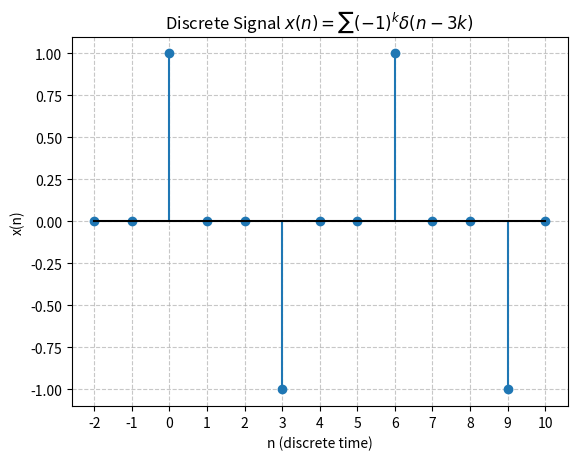

The script that saved this image:
import numpy as np
import matplotlib.pyplot as plt

# Define the discrete time vector 'n' (e.g., from -2 to 10)
n = np.arange(-2, 11)

# Initialize the signal array 'x' with zeros
x = np.zeros_like(n)

# The delta function only "fires" when n = 3k (which means n >= 0 and n is a multiple of 3)
# So, we find all indices where n >= 0 AND n % 3 == 0
valid_indices = (n >= 0) & (n % 3 == 0)
# For those valid points, k = n / 3. The amplitude is (-1)^k
k = n[valid_indices] // 3
x[valid_indices] = (-1.0) ** k

# Plot the discrete signal using plt.stem()
# basefmt="black" makes the horizontal axis line black
plt.stem(n, x, basefmt="black")

# Formatting the plot to make it look like a proper textbook sketch
plt.title(r"Discrete Signal $x(n) = \sum (-1)^k \delta(n-3k)$")
plt.xlabel("n (discrete time)")
plt.ylabel("x(n)")
plt.xticks(n)  # Force ticks at every integer
plt.grid(True, linestyle='--', alpha=0.7)

plt.savefig("plot.png")
